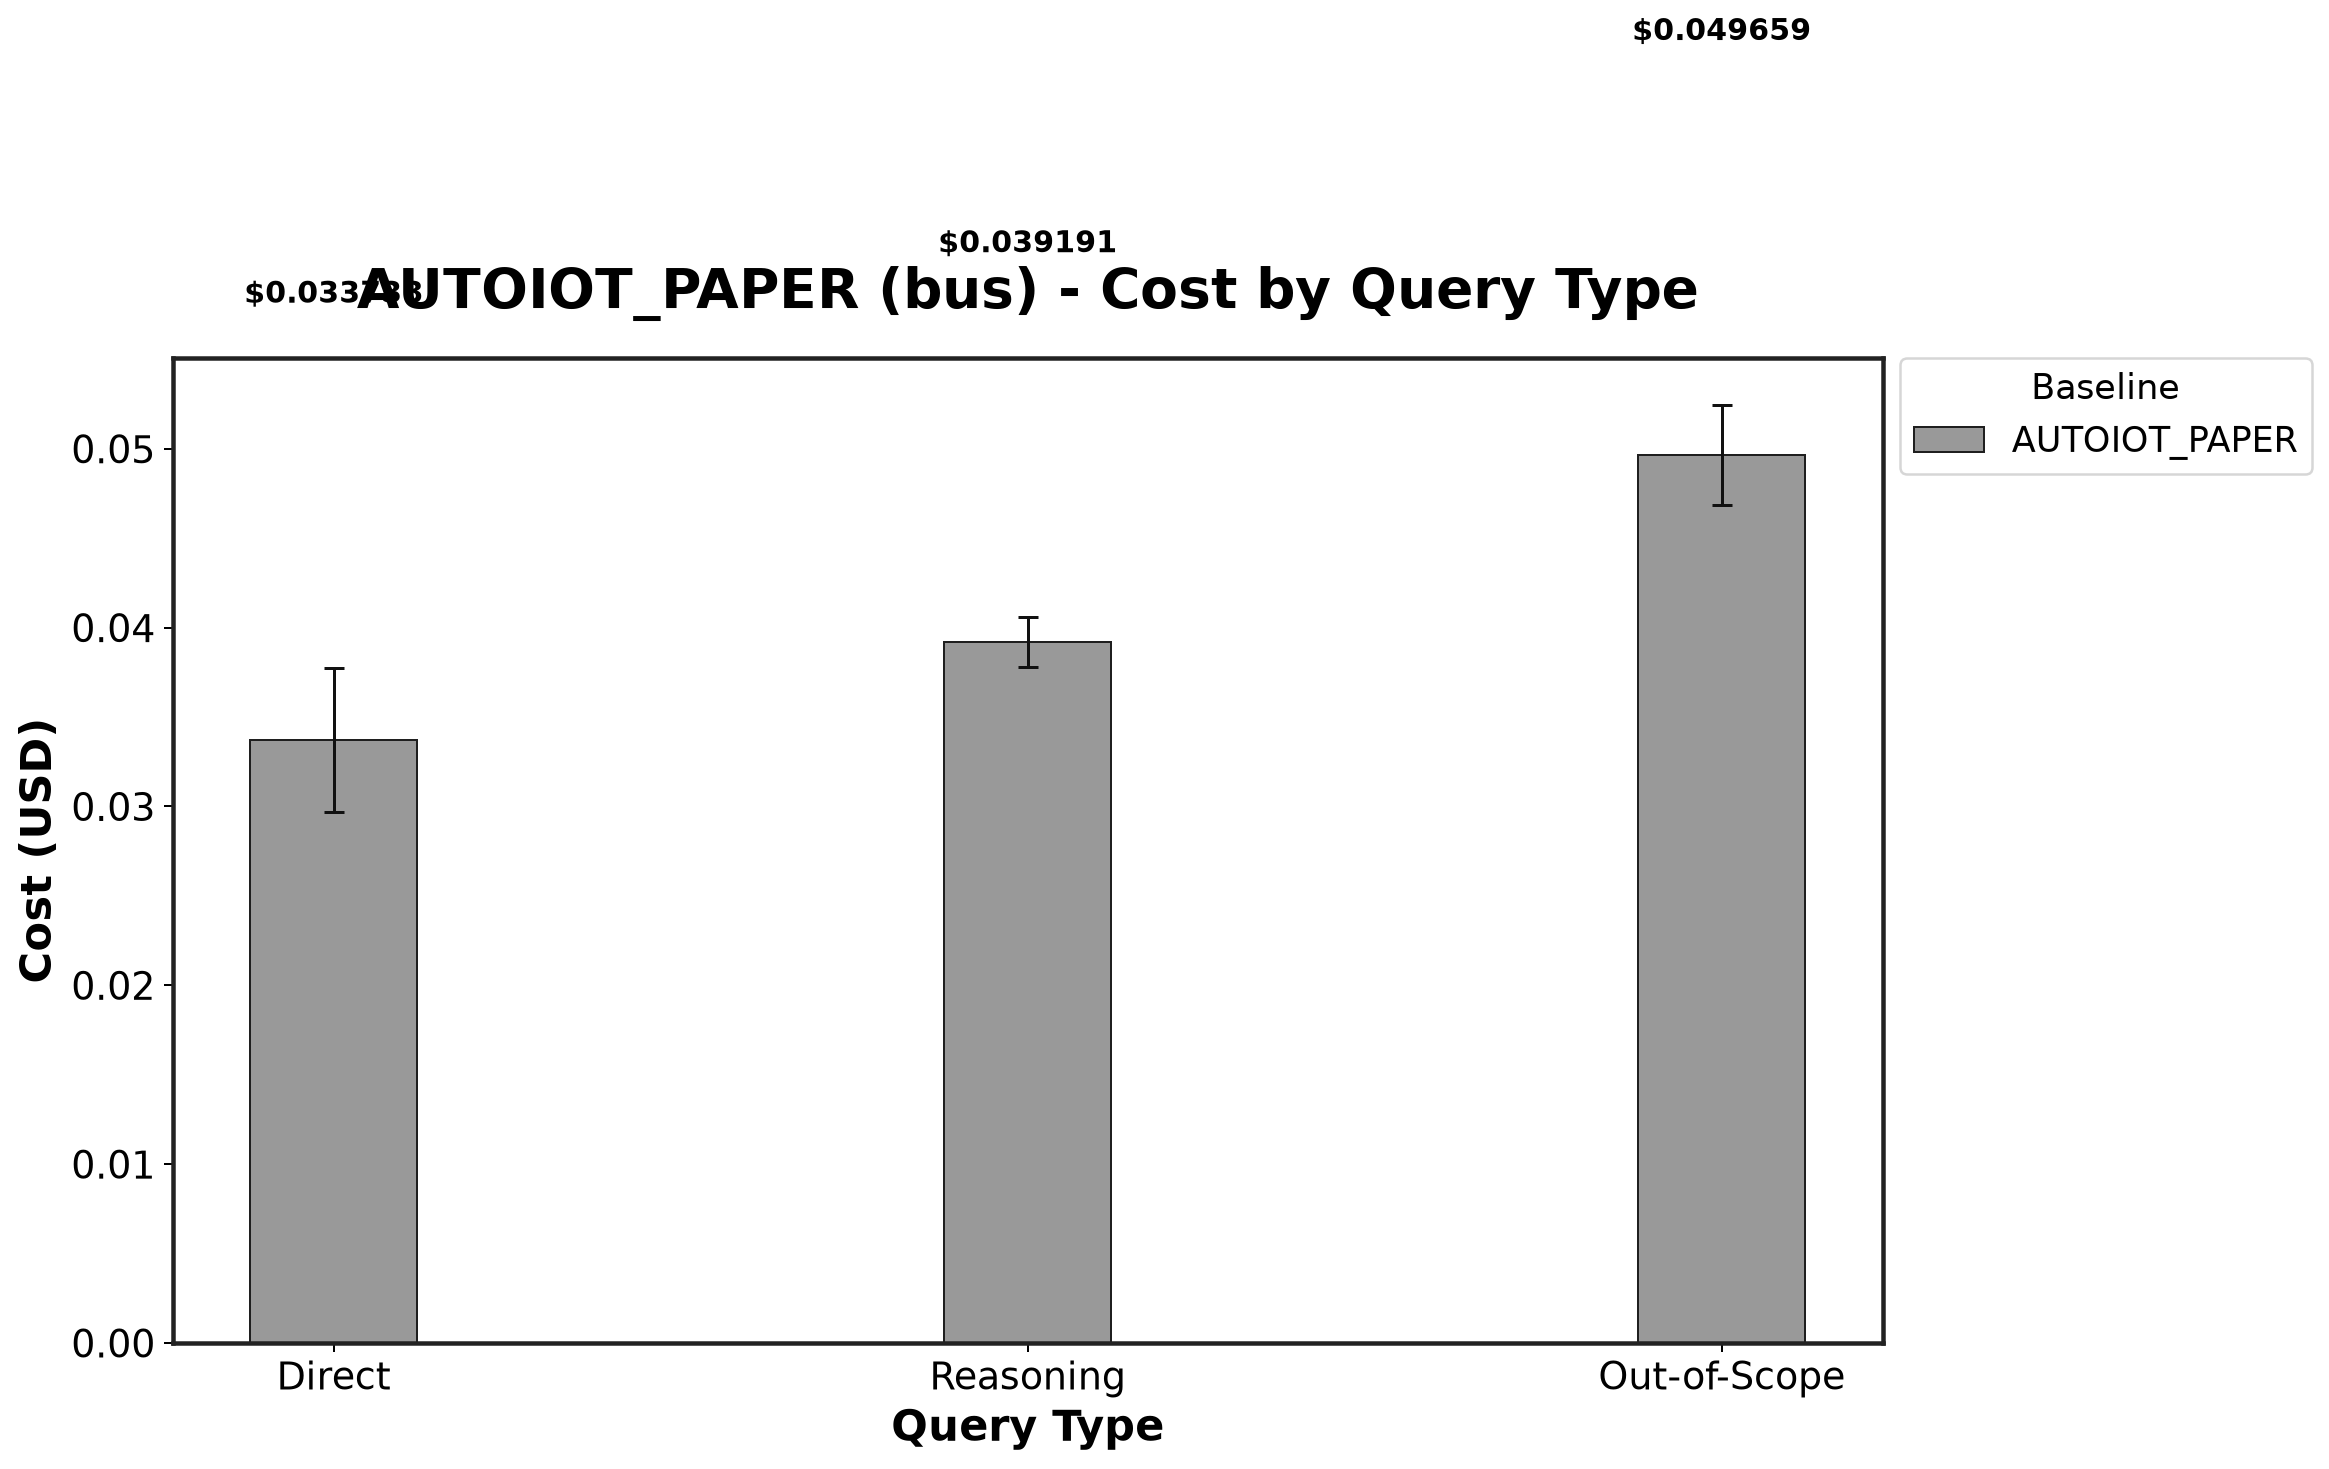

The table this chart was drawn from, first rows:
Baseline, Direct_mean, Direct_std, Reasoning_mean, Reasoning_std, Out-of-Scope_mean, Out-of-Scope_std
AUTOIOT_PAPER, 0.03374, 0.004027, 0.03919, 0.001396, 0.04966, 0.002793
